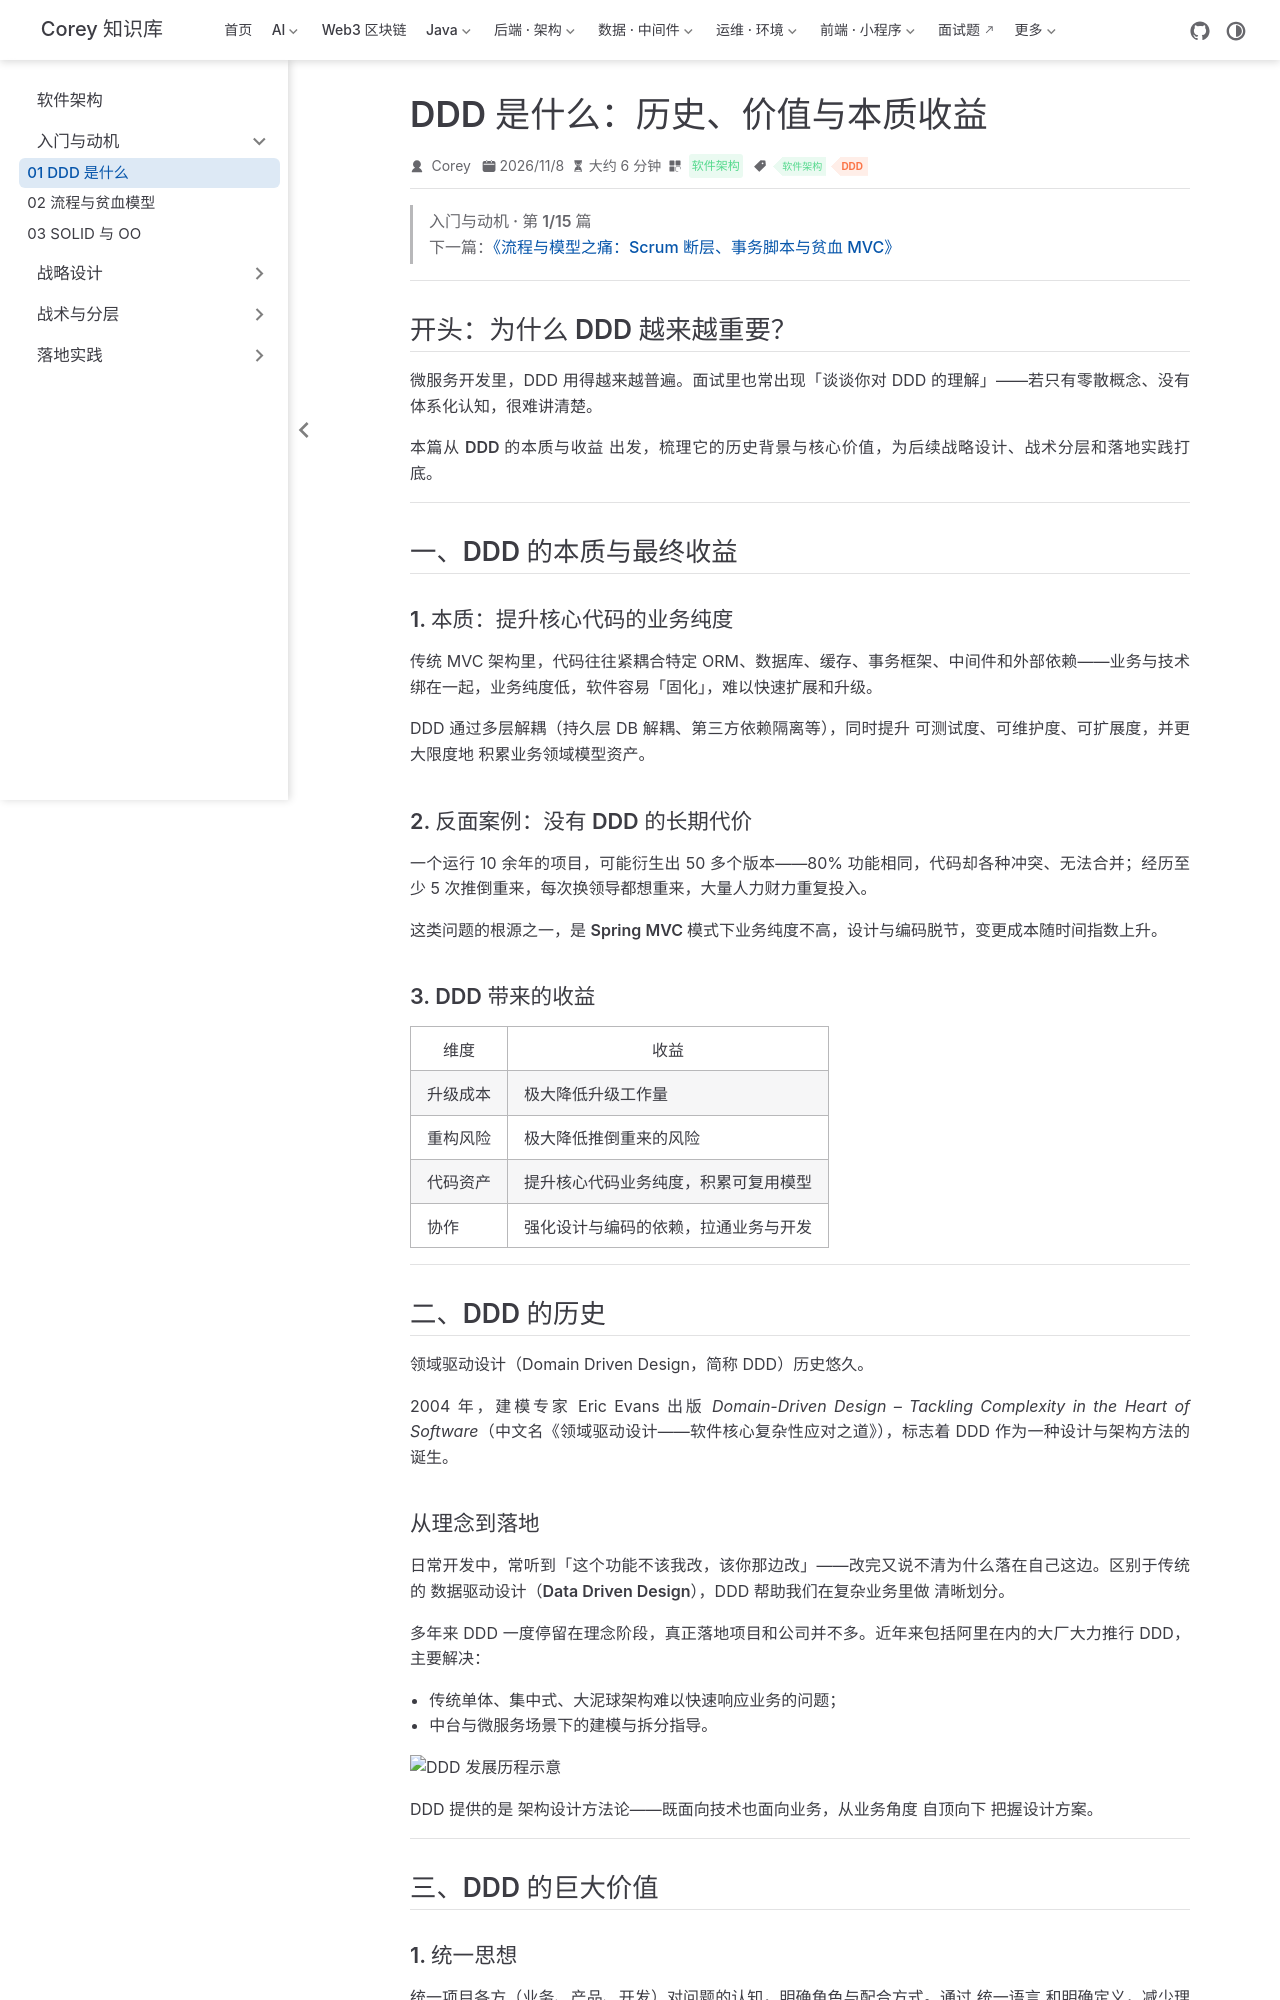

repository: code-corey/code-corey.github.io · page: 软件架构/ddd-basics/ddd-01-what-is-ddd.html · generator: jekyll

---
title: "DDD 是什么：历史、价值与本质收益"
sidebarGroup: "入门与动机"
shortTitle: "01 DDD 是什么"
order: 1
date: 2026-11-08
category: "软件架构"
tag:
  - "软件架构"
  - "DDD"
---

> **入门与动机 · 第 1/15 篇**  
> 下一篇：[《流程与模型之痛：Scrum 断层、事务脚本与贫血 MVC》](/软件架构/ddd-basics/ddd-02-scrum-anemic)

---

## 开头：为什么 DDD 越来越重要？

微服务开发里，DDD 用得越来越普遍。面试里也常出现「谈谈你对 DDD 的理解」——若只有零散概念、没有体系化认知，很难讲清楚。

本篇从 **DDD 的本质与收益** 出发，梳理它的历史背景与核心价值，为后续战略设计、战术分层和落地实践打底。

---

## 一、DDD 的本质与最终收益

### 1. 本质：提升核心代码的业务纯度

传统 MVC 架构里，代码往往紧耦合特定 ORM、数据库、缓存、事务框架、中间件和外部依赖——**业务与技术绑在一起，业务纯度低**，软件容易「固化」，难以快速扩展和升级。

DDD 通过多层解耦（持久层 DB 解耦、第三方依赖隔离等），同时提升 **可测试度、可维护度、可扩展度**，并更大限度地 **积累业务领域模型资产**。

### 2. 反面案例：没有 DDD 的长期代价

一个运行 10 余年的项目，可能衍生出 50 多个版本——80% 功能相同，代码却各种冲突、无法合并；经历至少 5 次推倒重来，每次换领导都想重来，大量人力财力重复投入。

这类问题的根源之一，是 **Spring MVC 模式下业务纯度不高**，设计与编码脱节，变更成本随时间指数上升。

### 3. DDD 带来的收益

| 维度 | 收益 |
|------|------|
| 升级成本 | 极大降低升级工作量 |
| 重构风险 | 极大降低推倒重来的风险 |
| 代码资产 | 提升核心代码业务纯度，积累可复用模型 |
| 协作 | 强化设计与编码的依赖，拉通业务与开发 |

---

## 二、DDD 的历史

领域驱动设计（Domain Driven Design，简称 DDD）历史悠久。

2004 年，建模专家 Eric Evans 出版 *Domain-Driven Design – Tackling Complexity in the Heart of Software*（中文名《领域驱动设计——软件核心复杂性应对之道》），标志着 DDD 作为一种设计与架构方法的诞生。

### 从理念到落地

日常开发中，常听到「这个功能不该我改，该你那边改」——改完又说不清为什么落在自己这边。区别于传统的 **数据驱动设计（Data Driven Design）**，DDD 帮助我们在复杂业务里做 **清晰划分**。

多年来 DDD 一度停留在理念阶段，真正落地项目和公司并不多。近年来包括阿里在内的大厂大力推行 DDD，主要解决：

- 传统单体、集中式、大泥球架构难以快速响应业务的问题；
- 中台与微服务场景下的建模与拆分指导。

![DDD 发展历程示意](/软件架构/bible/p08-01.png)

DDD 提供的是 **架构设计方法论**——既面向技术也面向业务，从业务角度 **自顶向下** 把握设计方案。

---

## 三、DDD 的巨大价值
